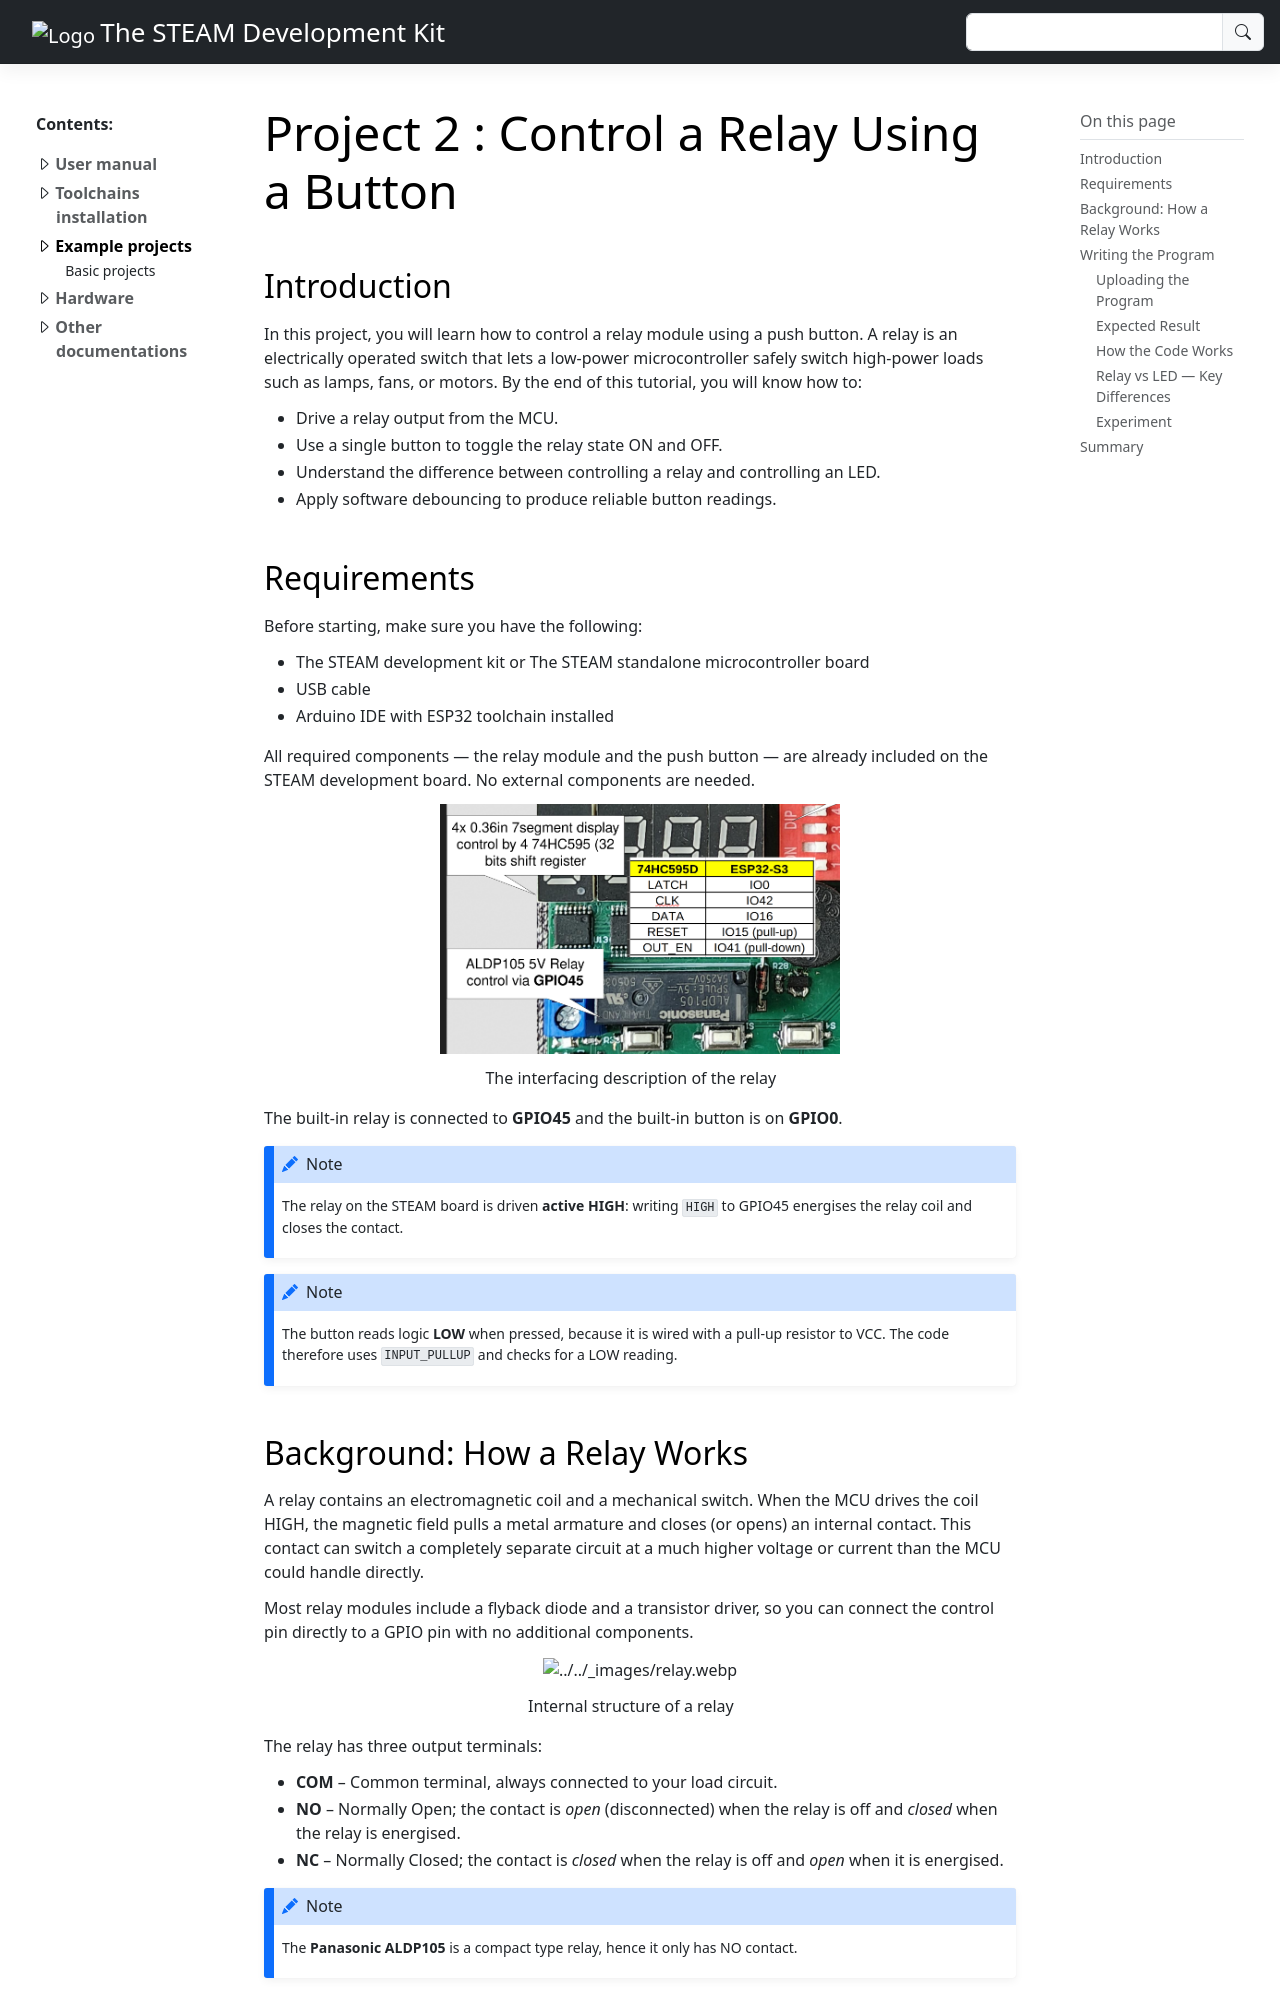

repository: anhtu0310/STEAM-development-kit-documentation · page: Lessons/Basic/Lesson2.html · generator: sphinx

*************************************************************
Project 2 : Control a Relay Using a Button
*************************************************************


Introduction
============

In this project, you will learn how to control a relay module using a push button. A relay is an electrically operated switch that lets a low-power microcontroller safely switch high-power loads such as lamps, fans, or motors. By the end of this tutorial, you will know how to:

* Drive a relay output from the MCU.
* Use a single button to toggle the relay state ON and OFF.
* Understand the difference between controlling a relay and controlling an LED.
* Apply software debouncing to produce reliable button readings.

Requirements
============

Before starting, make sure you have the following:

* The STEAM development kit or The STEAM standalone microcontroller board
* USB cable
* Arduino IDE with ESP32 toolchain installed

All required components — the relay module and the push button — are already included on the STEAM development board. No external components are needed.

.. figure:: ../../img/board_relay.png
   :align: center
   :width: 400
   :figclass: align-center

   The interfacing description of the relay

The built-in relay is connected to **GPIO45** and the built-in button is on **GPIO0**.

.. note::
   The relay on the STEAM board is driven **active HIGH**: writing ``HIGH`` to GPIO45 energises the relay coil and closes the contact.

.. note::
   The button reads logic **LOW** when pressed, because it is wired with a pull-up resistor to VCC. The code therefore uses ``INPUT_PULLUP`` and checks for a LOW reading.
